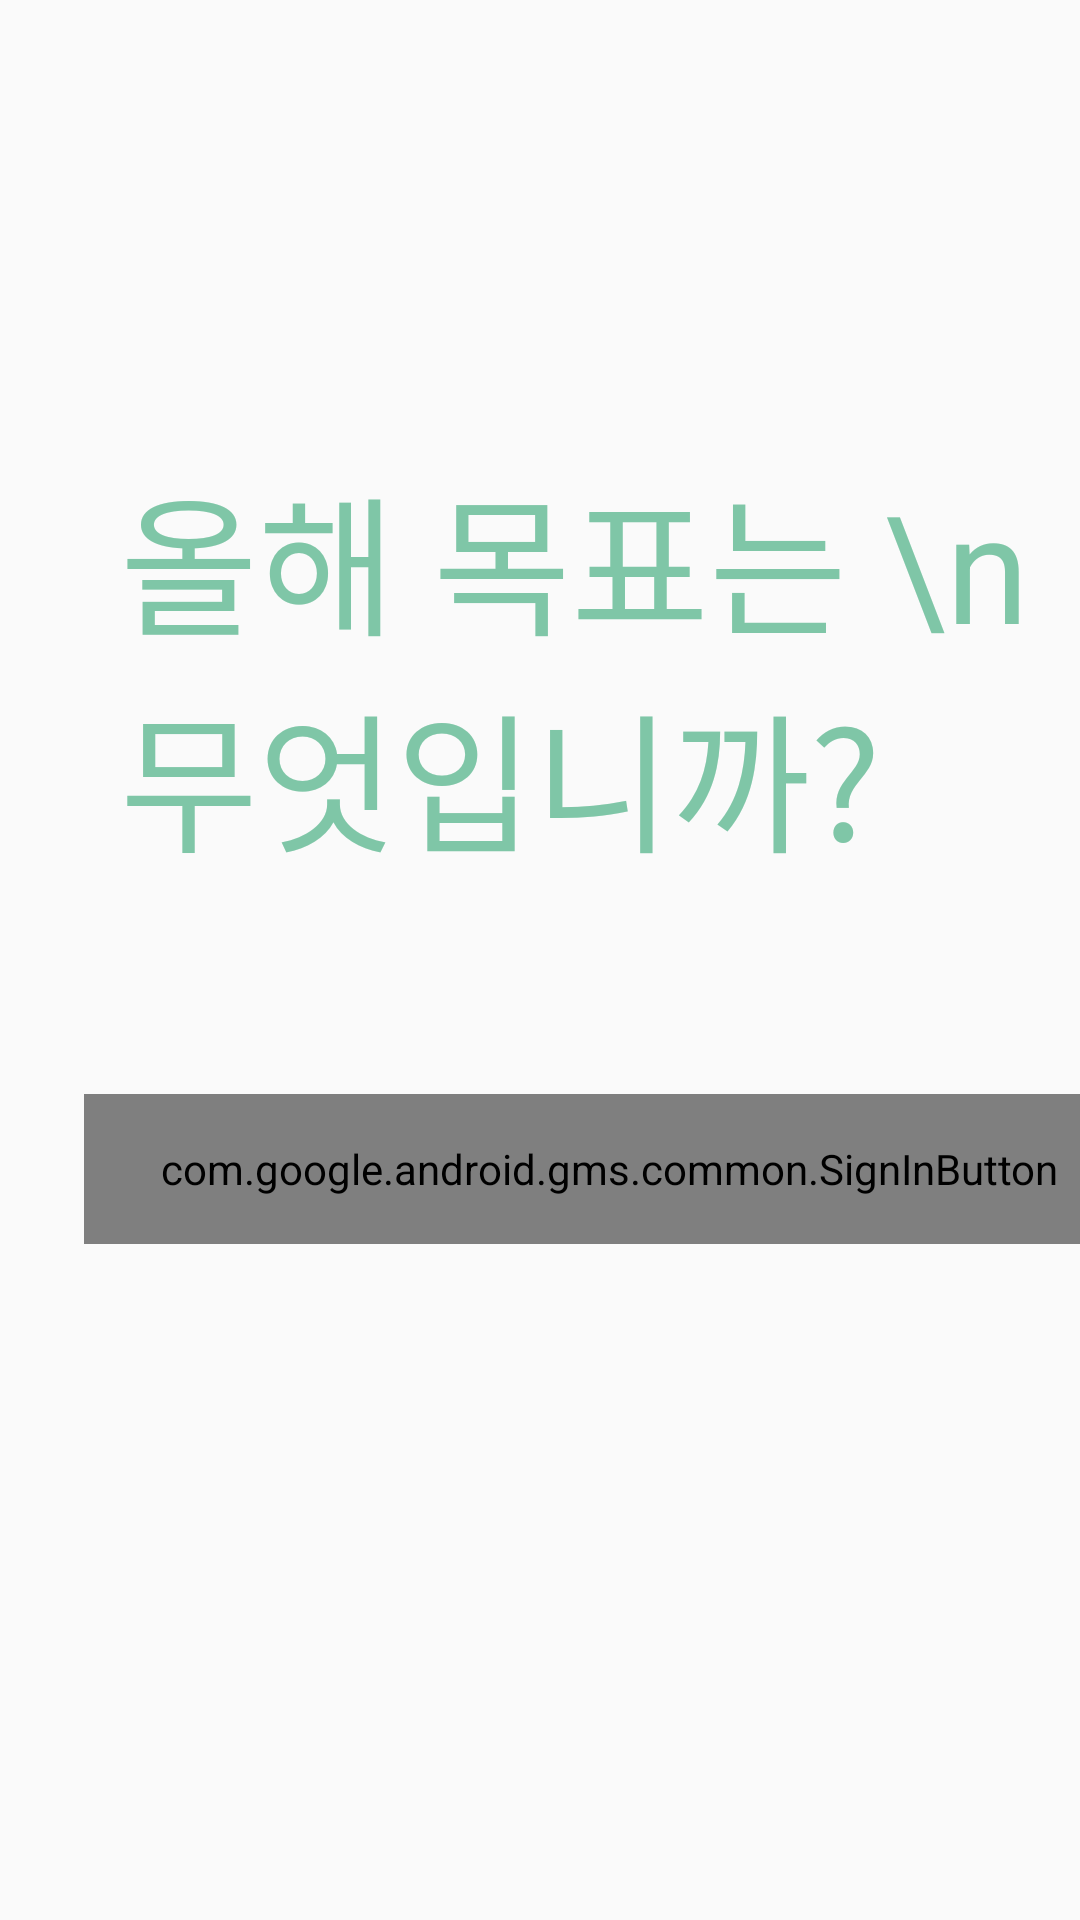

Produce the Android XML layout that renders to this screen, including the resource entries it uses.
<!-- AndroidManifest.xml: application theme AppTheme -->
<!-- res/layout/activity_main.xml -->
<?xml version="1.0" encoding="utf-8"?>

<LinearLayout xmlns:android="http://schemas.android.com/apk/res/android"
    xmlns:app="http://schemas.android.com/apk/res-auto"
    xmlns:tools="http://schemas.android.com/tools"
    android:layout_width="match_parent"
    android:layout_height="match_parent"
    android:orientation="vertical"
    tools:context=".MainActivity">

    <TextView
        android:layout_width="match_parent"
        android:layout_height="wrap_content"
        android:id="@+id/title"
        android:text="올해 목표는 \n 무엇입니까?"
        android:textSize="50dp"
        android:textColor="#7fc6a7"
        android:layout_marginTop="150dp"
        android:layout_marginLeft="40dp"/>

    <com.google.android.gms.common.SignInButton
        android:id="@+id/Google_Login"
        android:layout_width="350dp"
        android:layout_height="50dp"
        android:layout_marginTop="70dp"
        android:layout_marginLeft="28dp"
        tools:ignore="MissingConstraints" />






</LinearLayout>
<!-- resources referenced by this layout -->
<resources>
  <style name="AppTheme" parent="Theme.AppCompat.Light.NoActionBar">
          
          <item name="colorPrimary">@color/colorPrimary</item>
          <item name="colorPrimaryDark">@color/colorPrimaryDark</item>
          <item name="colorAccent">@color/colorAccent</item>
  
  
      </style>
  <!-- not gathered from this repository: default colours our renderer supplied (Android Studio template values) -->
  <color name="colorPrimary">#FF6200EE</color>
  <color name="colorPrimaryDark">#FF3700B3</color>
  <color name="colorAccent">#FF03DAC5</color>
</resources>
